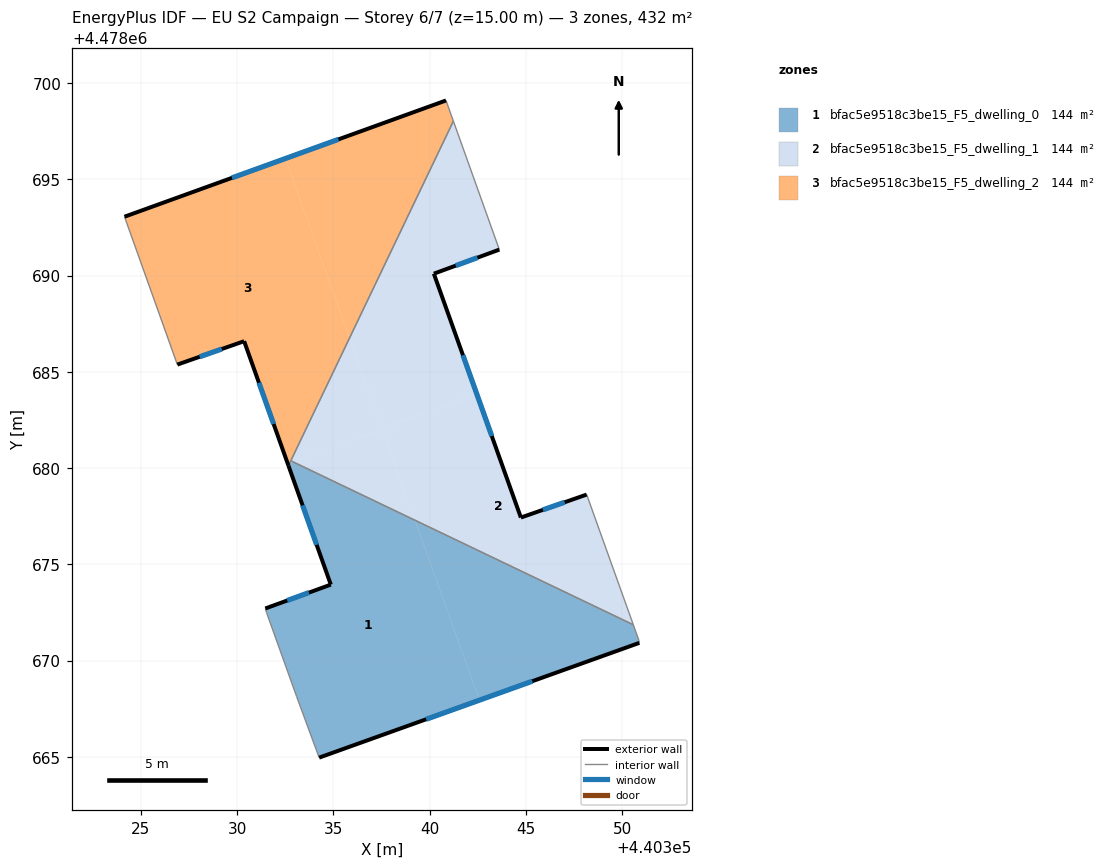
=== STOREY PLAN SPEC (per zone: floor XY polygon, exterior-wall plan segments, windows/doors) ===
zone 1: bfac5e9518c3be15_F5_dwelling_0  (144.1 m²)
  floor: (440339.24, 4478677.29) (440342.59, 4478667.94) (440334.27, 4478664.96) (440333.10, 4478668.13) (440331.54, 4478672.48) (440331.47, 4478672.70) (440334.87, 4478673.94) (440332.67, 4478680.12) (440332.74, 4478680.26) (440332.91, 4478680.32)
  floor: (440350.59, 4478671.86) (440350.88, 4478671.05) (440350.90, 4478670.92) (440342.59, 4478667.94) (440339.24, 4478677.29)
  exterior wall: (440334.27, 4478664.96) – (440350.90, 4478670.92)  [17.7 m]
    window: (440339.83, 4478666.95) – (440345.34, 4478668.92)  [5.8 m²]
  exterior wall: (440334.87, 4478673.94) – (440331.47, 4478672.70)  [3.6 m]
    window: (440333.74, 4478673.53) – (440332.61, 4478673.12)  [1.2 m²]
  exterior wall: (440332.67, 4478680.12) – (440334.87, 4478673.94)  [6.6 m]
    window: (440333.41, 4478678.06) – (440334.14, 4478676.01)  [2.2 m²]
  interior walls: 7
zone 2: bfac5e9518c3be15_F5_dwelling_1  (144.1 m²)
  floor: (440348.16, 4478678.62) (440350.59, 4478671.86) (440339.24, 4478677.29) (440337.53, 4478682.05) (440342.46, 4478683.82) (440344.75, 4478677.43)
  floor: (440341.24, 4478698.02) (440343.63, 4478691.34) (440340.22, 4478690.09) (440342.46, 4478683.82) (440337.53, 4478682.05) (440335.85, 4478686.76)
  floor: (440335.85, 4478686.76) (440337.56, 4478681.98) (440332.91, 4478680.32) (440332.79, 4478680.38)
  floor: (440337.56, 4478681.98) (440339.24, 4478677.29) (440332.91, 4478680.32)
  exterior wall: (440348.16, 4478678.62) – (440344.75, 4478677.43)  [3.6 m]
    window: (440347.02, 4478678.22) – (440345.89, 4478677.83)  [1.2 m²]
  exterior wall: (440340.22, 4478690.09) – (440343.63, 4478691.34)  [3.6 m]
    window: (440341.36, 4478690.51) – (440342.49, 4478690.93)  [1.2 m²]
  exterior wall: (440344.75, 4478677.43) – (440340.22, 4478690.09)  [13.5 m]
    window: (440343.23, 4478681.66) – (440341.74, 4478685.86)  [4.4 m²]
  interior walls: 4
zone 3: bfac5e9518c3be15_F5_dwelling_2  (144.1 m²)
  floor: (440340.86, 4478699.09) (440341.24, 4478698.02) (440335.85, 4478686.76) (440332.51, 4478696.07)
  floor: (440332.51, 4478696.07) (440335.85, 4478686.76) (440332.74, 4478680.26) (440332.64, 4478680.22) (440330.37, 4478686.59) (440326.90, 4478685.37) (440324.16, 4478693.05)
  exterior wall: (440326.90, 4478685.37) – (440330.37, 4478686.59)  [3.7 m]
    window: (440328.06, 4478685.78) – (440329.21, 4478686.18)  [1.2 m²]
  exterior wall: (440340.86, 4478699.09) – (440324.16, 4478693.05)  [17.8 m]
    window: (440335.27, 4478697.07) – (440329.74, 4478695.07)  [5.9 m²]
  exterior wall: (440330.37, 4478686.59) – (440332.67, 4478680.12)  [6.9 m]
    window: (440331.14, 4478684.43) – (440331.90, 4478682.28)  [2.3 m²]
  interior walls: 4

=== DERIVED (storey summary) ===
Building: EU S2 Campaign
Storey: 6 of 7  (floor level z = 15.00 m)
Storey gross floor area: 432.2 m²
Zones on this storey: 3
  - bfac5e9518c3be15_F5_dwelling_0: floor 144.1 m²; exterior wall 27.9 m (83.6 m²); 3 window(s) 9.2 m²; WWR 11.0%
  - bfac5e9518c3be15_F5_dwelling_1: floor 144.1 m²; exterior wall 20.7 m (62.1 m²); 3 window(s) 6.8 m²; WWR 11.0%
  - bfac5e9518c3be15_F5_dwelling_2: floor 144.1 m²; exterior wall 28.3 m (84.9 m²); 3 window(s) 9.3 m²; WWR 11.0%
Zone adjacency (shared interzone walls):
  - bfac5e9518c3be15_F5_dwelling_0 ↔ bfac5e9518c3be15_F5_dwelling_1
  - bfac5e9518c3be15_F5_dwelling_0 ↔ bfac5e9518c3be15_F5_dwelling_2
  - bfac5e9518c3be15_F5_dwelling_1 ↔ bfac5e9518c3be15_F5_dwelling_2